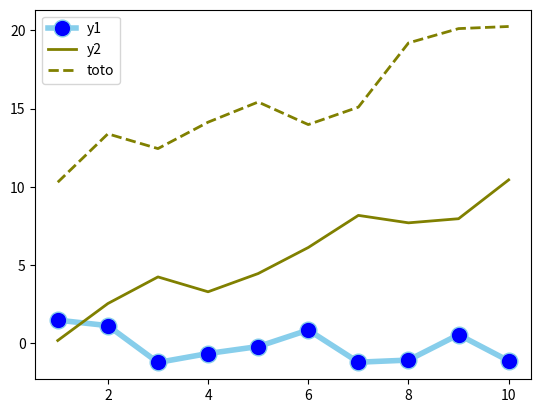

Generate this figure with matplotlib:
# libraries
import matplotlib.pyplot as plt
import numpy as np
import pandas as pd

# Data
df = pd.DataFrame(
    {'x': range(1, 11), 'y1': np.random.randn(10), 'y2': np.random.randn(10) + range(1, 11),
     'y3': np.random.randn(10) + range(11, 21)})

# multiple line plot
plt.plot('x', 'y1', data=df, marker='o', markerfacecolor='blue', markersize=12, color='skyblue',
         linewidth=4)
plt.plot('x', 'y2', data=df, marker='', color='olive', linewidth=2)
plt.plot('x', 'y3', data=df, marker='', color='olive', linewidth=2, linestyle='dashed',
         label="toto")
plt.legend()
